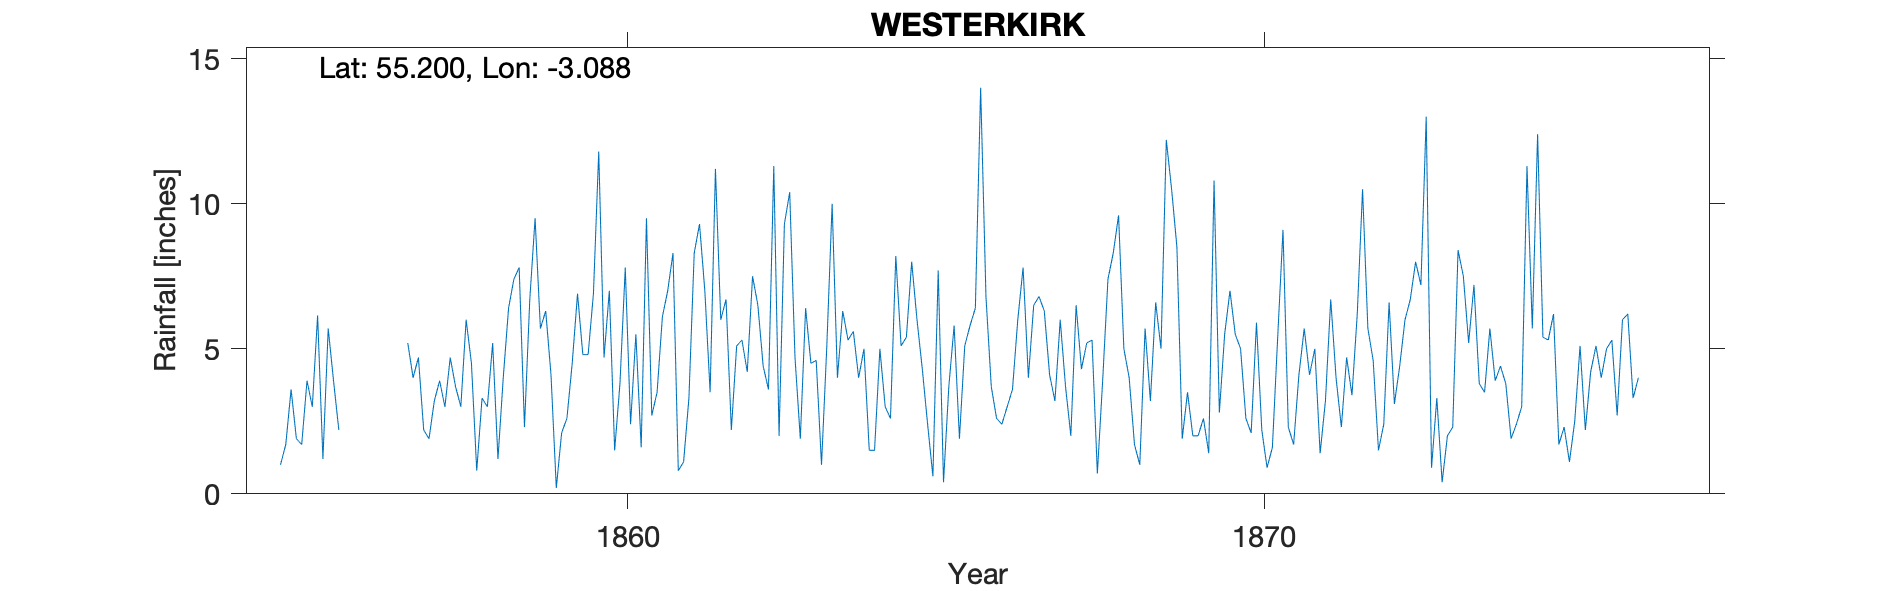

Values plotted in this chart, from the file beside it:
WESTERKIRK, , , , , , , , , , , , , , , , , , , , , , , 
Grid ref, NY308900, Long, -3.088, Lat, 55.2, Elevation, 420, ft, , , , , , , , , , , , , , , 
Station no, RR1254, , , , , , , , , , , , , , , , , , , , , , 
, 1850, 1851, 1852, 1853, 1854, 1855, 1856, 1857, 1858, 1859, 1860, 1861, 1862, 1863, 1864, 1865, 1866, 1867, 1868, 1869, 1870, 1871, 1872
January, , , , , , 1, , 5.2, 4.5, 9.5, 11.8, 6.1, 6.7, 10.4, 5.6, 6, 14, 6.3, 7.4, 10.5, 5.5, 4.1, 10.5
February, , , , , , 1.7, , 4, 0.8, 5.7, 4.7, 7, 2.2, 4.7, 4, 4.3, 6.8, 4.1, 8.3, 8.5, 5, 5.7, 5.7
March, , , , , , 3.6, , 4.7, 3.3, 6.3, 7, 8.3, 5.1, 1.9, 5, 2.4, 3.7, 3.2, 9.6, 1.9, 2.6, 4.1, 4.6
April, , , , , , 1.9, , 2.2, 3, 4.1, 1.5, 0.8, 5.3, 6.4, 1.5, 0.6, 2.6, 6, 5, 3.5, 2.1, 5, 1.5
May, , , , , , 1.7, , 1.9, 5.2, 0.2, 3.8, 1.1, 4.2, 4.5, 1.5, 7.7, 2.4, 3.7, 4, 2, 5.9, 1.4, 2.4
June, , , , , , 3.9, , 3.2, 1.2, 2.1, 7.8, 3.3, 7.5, 4.6, 5, 0.4, 3, 2, 1.7, 2, 2.2, 3.2, 6.6
July, , , , , , 3, , 3.9, 4, 2.6, 2.4, 8.3, 6.5, 1, 3, 3.7, 3.6, 6.5, 1, 2.6, 0.9, 6.7, 3.1
August, , , , , , 6.15, , 3, 6.4, 4.5, 5.5, 9.3, 4.4, 5.1, 2.6, 5.8, 6, 4.3, 5.7, 1.4, 1.6, 4, 4.4
September, , , , , , 1.2, , 4.7, 7.4, 6.9, 1.6, 7, 3.6, 10, 8.2, 1.9, 7.8, 5.2, 3.2, 10.8, 5.4, 2.3, 6
October, , , , , , 5.7, , 3.7, 7.8, 4.8, 9.5, 3.5, 11.3, 4, 5.1, 5.1, 4, 5.3, 6.6, 2.8, 9.1, 4.7, 6.7
November, , , , , , 3.9, , 3, 2.3, 4.8, 2.7, 11.2, 2, 6.3, 5.4, 5.8, 6.5, 0.7, 5, 5.5, 2.3, 3.4, 8
December, , , , , , 2.2, , 6, 6.7, 6.9, 3.5, 6, 9.3, 5.3, 8, 6.4, 6.8, 3.9, 12.2, 7, 1.7, 6.2, 7.2
Total, , , , , , 35.95, 45.2, 45.5, 52.6, 58.4, 61.8, 71.9, 68.1, 64.2, 54.9, 50.1, 67.2, 51.2, 69.7, 58.5, 44.3, 50.8, 66.7
1856 has total on record, , , , , , , , , , , , , , , , , , , , , , , 
